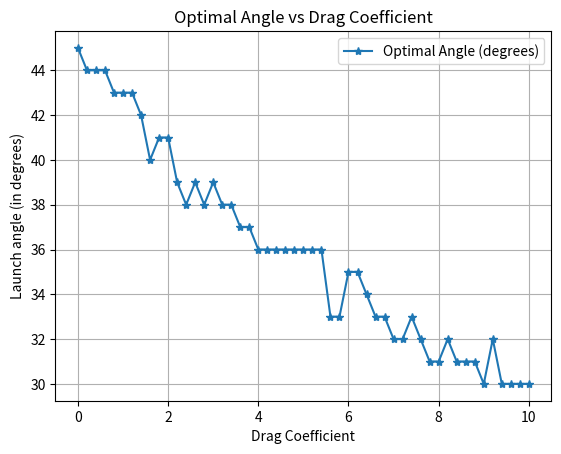

The matplotlib source for this figure:
import math
import matplotlib.pyplot as plt
import pandas as pd

"""
A class to simulate projectile motion with air resistance. It takes the initial velocity, angle of projection, drag coefficient, and time steps as inputs. The simulate method computes the trajectory of
It models the projectile motion considering air resistance proportional to the velocity and the mass of the projectile.
It uses Euler's method to update the position and velocity of the projectile at each time step until it hits the ground (y < 0).
The x and y coordinates of the projectile's trajectory at each time step are stored in lists for further analysis or plotting.
"""
class ProjectileWithAirResistance:
    def __init__(self, initial_velocity, angle_of_projection_in_degrees, drag_coefficient = 0.2, time_steps = 0.01):
        self.initial_velocity = initial_velocity
        self.angle_of_projection_in_radians = angle_of_projection_in_degrees * math.pi / 180
        self.drag_coefficient = drag_coefficient
        self.time_steps = time_steps
        self.x_coordinates = []
        self.y_coordinates = []
        self.g = 9.8
        self.mass_of_projectile = 10.0

    def simulate(self):
        x = 0.0
        y = 0.0
        self.x_coordinates.append(x)
        self.y_coordinates.append(y)
        vx = self.initial_velocity * math.cos(self.angle_of_projection_in_radians)
        vy = self.initial_velocity * math.sin(self.angle_of_projection_in_radians)
        while y >= 0:
            x = x + vx * self.time_steps
            y = y + vy * self.time_steps
            
            self.x_coordinates.append(x)
            self.y_coordinates.append(y)
            vx = vx - self.time_steps * ((self.drag_coefficient * vx) / self.mass_of_projectile)
            vy = vy - self.time_steps * ((self.drag_coefficient * vy ) / self.mass_of_projectile + self.g)
        
'''
ProjectileExperiment is a base class for conducting projectile motion experiments.
It provides methods to plot the results and a placeholder for simulation that must be implemented by subclasses.
'''
class ProjectileExperiment:
    def __init__(self):
        self.all_x_coordinates = []
        self.all_y_coordinates = []
        self.legend = None

    def plot(self, name_of_experiment):
        if self.legend is None:
            raise ValueError("Legend not set. Please run the simulation first.")
        
        for i in range(len(self.all_x_coordinates)):
            plt.plot(self.all_x_coordinates[i], self.all_y_coordinates[i], linestyle = '-')
            plt.legend(self.legend)
        plt.title("Projectile Motion Trajectory")
        plt.xlabel("Horizontal Distance (meters)")
        plt.ylabel("Vertical Distance (meters)")
        
        plt.title("Projectile Motion Trajectory")
        plt.xlabel("Horizontal Distance (meters)")
        plt.ylabel("Vertical Distance (meters)")
        plt.grid(True)
        plt.savefig(f"{name_of_experiment}.png", dpi=300)
        plt.show()
        plt.close()

    def simulate(self):
        raise NotImplementedError("Subclasses should implement this method.")

'''
ProjectileExperimentWithAngles conducts projectile motion experiments varying the launch angle.
It simulates the projectile motion for a set of angles and identifies the angle that yields the maximum
range. It stores the trajectory data for plotting. This is a derived class from ProjectileExperiment.
'''
class ProjectileExperimentWithAngles(ProjectileExperiment):
    def __init__(self, drag_coefficient, angles = None):
        super().__init__()
        self.angles = [15, 30, 45, 60, 75] if angles is None else angles
        self.initial_velocity = 20
        self.drag_coefficient = drag_coefficient
        self.tabulated_data = {}
        
    def simulate(self):
        max_x = 0
        best_angle = None
        for angle in self.angles:
            projectile = ProjectileWithAirResistance(self.initial_velocity, angle, self.drag_coefficient)
            projectile.simulate()
            self.all_x_coordinates.append(projectile.x_coordinates)
            self.all_y_coordinates.append(projectile.y_coordinates)
            # Find the angle that gives the maximum range
            if max_x < projectile.x_coordinates[-1]:
                max_x = projectile.x_coordinates[-1]
                best_angle = angle
        self.legend = [f"{angle} degrees" for angle in self.angles]
        return best_angle, max_x


'''
ProjectileExperimentWithVelocities conducts projectile motion experiments varying the initial velocity.
It simulates the projectile motion for a set of velocities at a fixed angle and stores the trajectory data for plotting.
This is a derived class from ProjectileExperiment.'''
class ProjectileExperimentWithVelocities(ProjectileExperiment):
    def __init__(self, drag_coefficient):
        super().__init__()
        self.velocities = [10, 20, 30, 40, 50]
        self.angle_of_projection = 45
        self.drag_coefficient = drag_coefficient
        
    def simulate(self):
        for velocity in self.velocities:
            projectile = ProjectileWithAirResistance(velocity, self.angle_of_projection, self.drag_coefficient)
            projectile.simulate()
            self.all_x_coordinates.append(projectile.x_coordinates)
            self.all_y_coordinates.append(projectile.y_coordinates)
        self.legend = [f"{velocity} m/s" for velocity in self.velocities]

def main():
    # Initial experiment to plot the projectile motion for various angles and velocities without air resistance
    p = ProjectileExperimentWithAngles(0.0)
    p.simulate()
    p.plot("projectile_motion_with_various_angles_no_air_resistance")
    p = ProjectileExperimentWithVelocities(0.0)
    p.simulate()
    p.plot("projectile_motion_with_various_velocities_no_air_resistance")

    # Experiment to find the optimal angle for various drag coefficients
    drag_coefficients = []
    best_angles = []
    distances = []
    drag_coefficient = 0.0
    interesting_angles = list(range(1, 91))  # 1 to 90 degrees
    while drag_coefficient <= 10.0:
        p = ProjectileExperimentWithAngles(drag_coefficient, interesting_angles)
        (angle, distance) = p.simulate()
        drag_coefficients.append(drag_coefficient)
        best_angles.append(angle)
        distances.append(distance)
        drag_coefficient += 0.2
    
    df = pd.DataFrame({
        "Drag Coefficient": drag_coefficients,
        "Optimal Angle (degrees)": best_angles,
    })
    df.to_csv("projectile_experiment_results.csv", index = False)
    ax = df.plot(kind = 'line', x = "Drag Coefficient", y = "Optimal Angle (degrees)", marker = '*', title = "Optimal Angle vs Drag Coefficient", grid = True)
    ax.set_ylabel('Launch angle (in degrees)')
    ax.set_xlabel('Drag Coefficient')
    plt.savefig("optimal_angle_vs_drag_coefficient.png", dpi=300)
    plt.show()
    print(df.to_string(index = False))

if __name__ == '__main__':
    main()